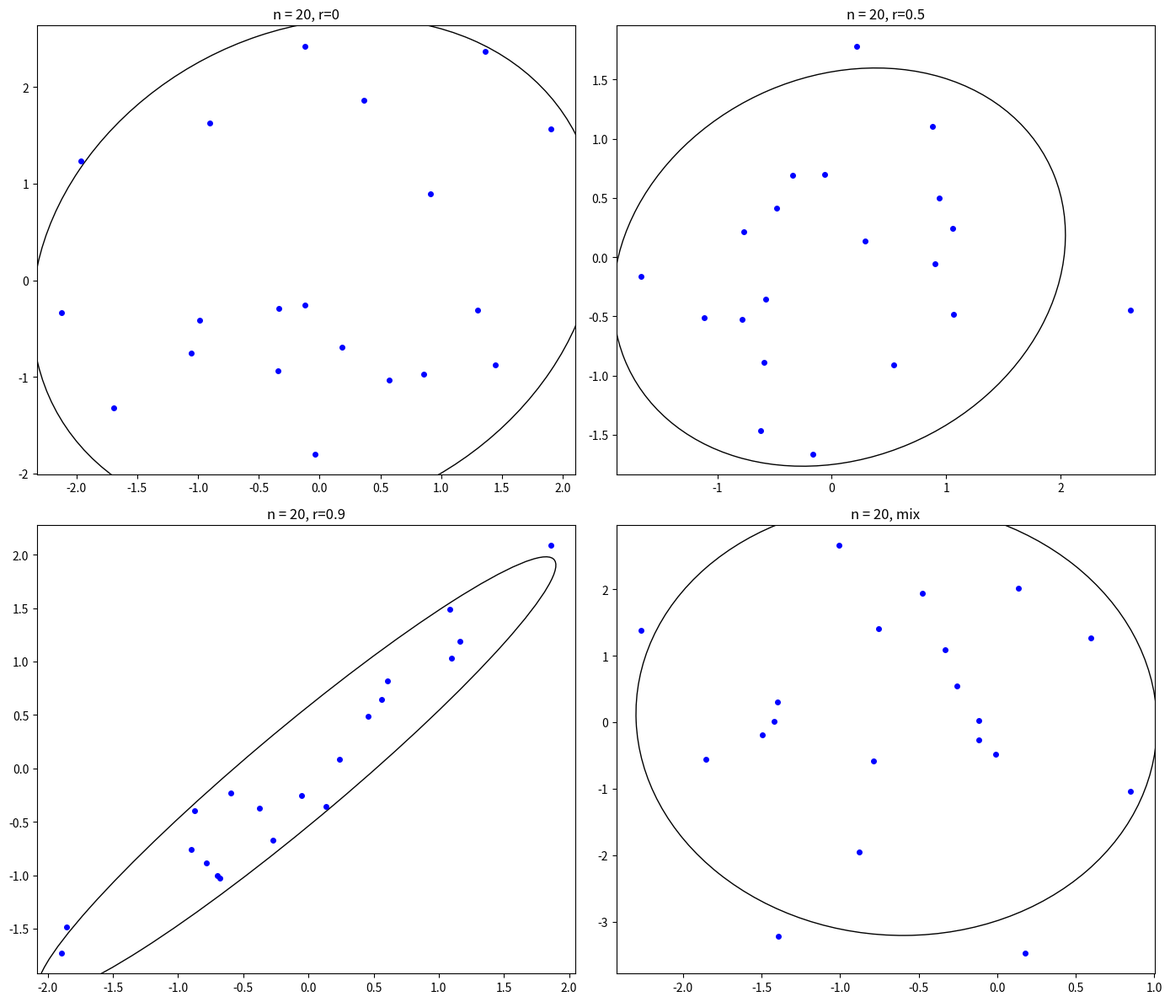
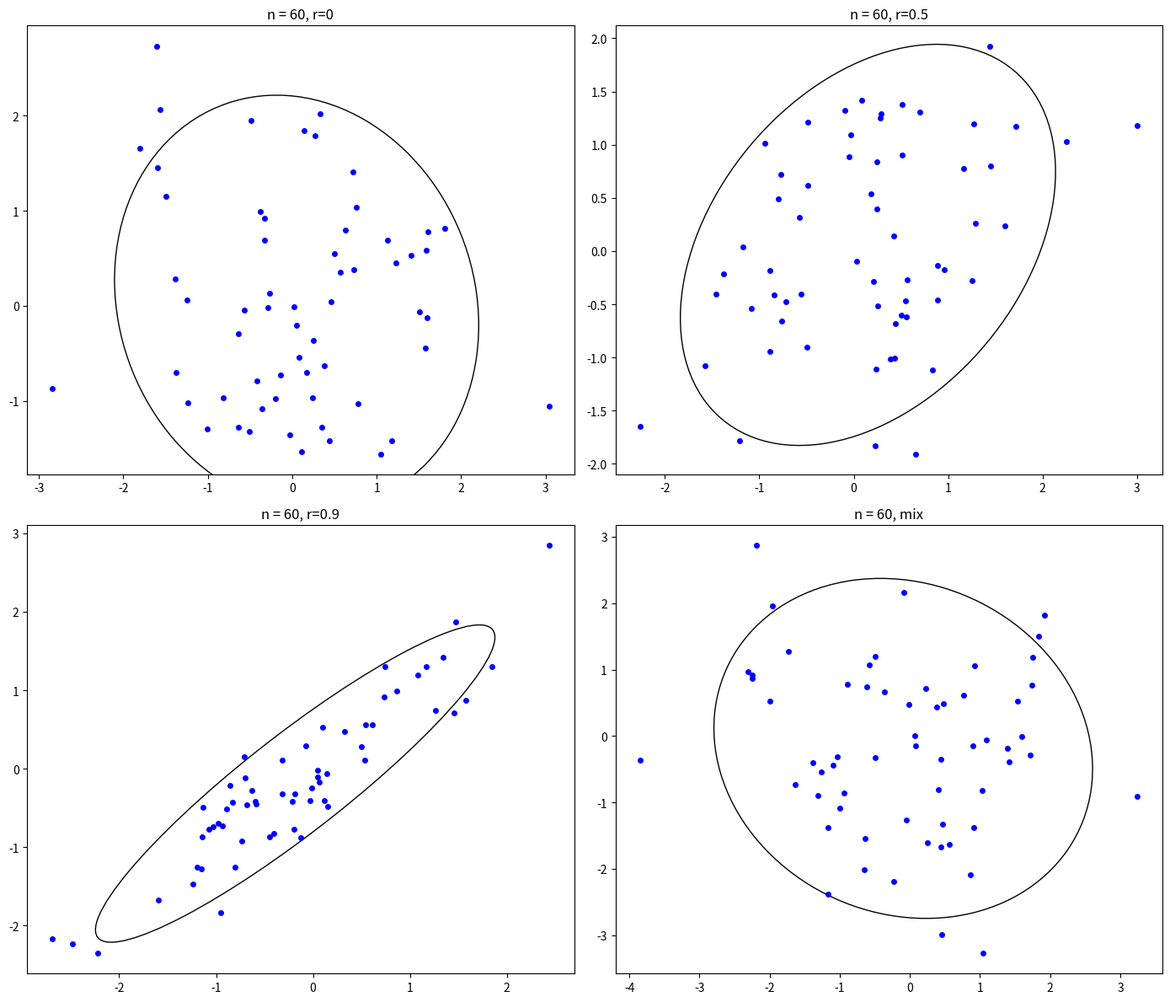
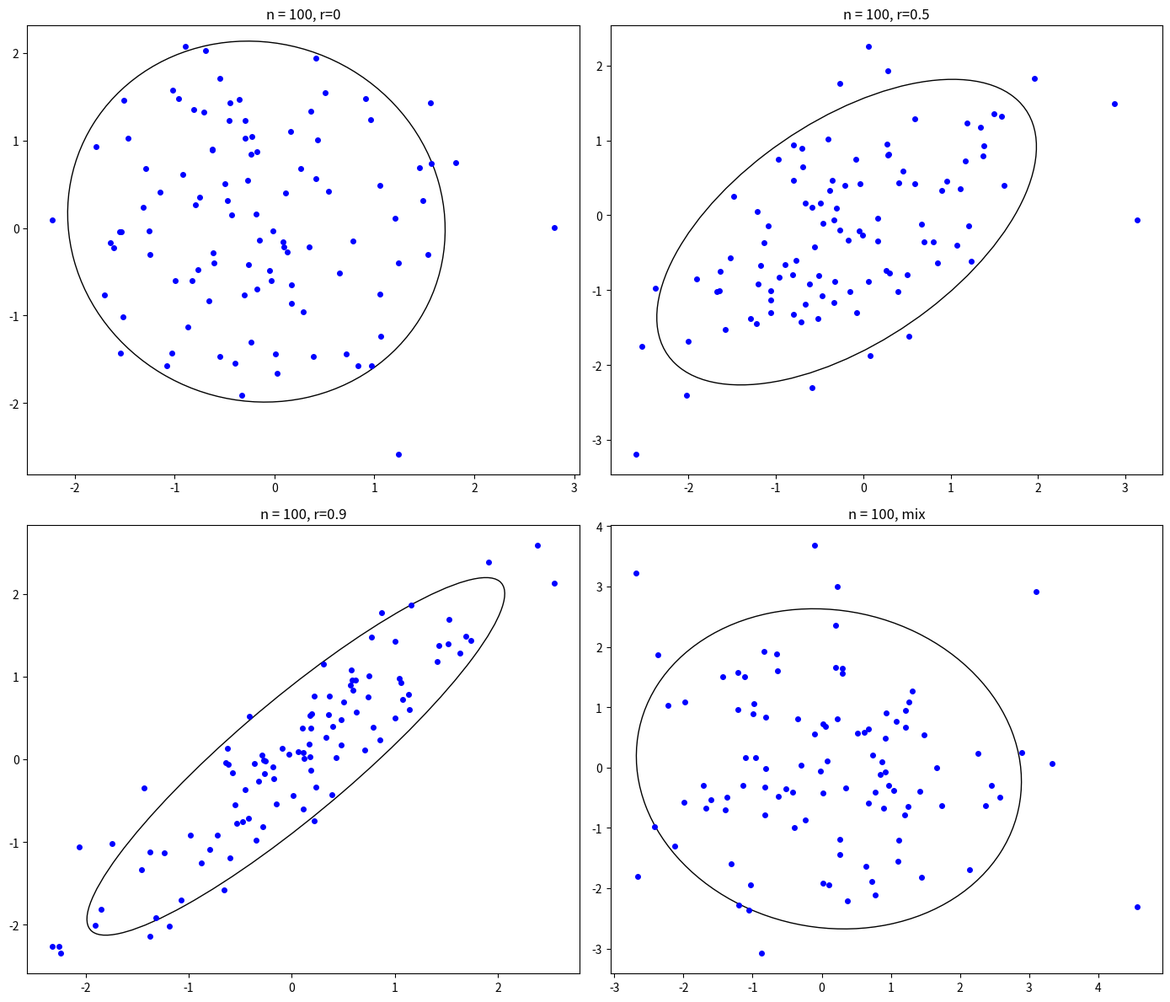

The script that saved these images, in order:
import scipy.stats as st
import numpy as np
import matplotlib.pyplot as plt
from matplotlib.patches import Ellipse

sizes = [20, 60, 100]
ro = [0, 0.5, 0.9]


def E(z):
    return np.mean(z)


def E_2(z):
    return np.mean(np.power(z, 2))


def D(z):
    return np.var(z)


def quadr(x, y):
    medx = np.median(x)
    medy = np.median(y)
    sum_e = 0
    for i in range(0, len(x)):
        sum_e = sum_e + np.sign(x[i] - medx) * np.sign(y[i] - medy)
    return sum_e / len(x)


def pearsonr(x, y):
    return st.pearsonr(x, y)[0]


def spearmanr(x, y):
    return st.spearmanr(x, y)[0]


cor_coef = {
    'pearson': pearsonr,
    'spearman': spearmanr,
    'quadr': quadr
}


def normal_dist(ro_e, N):
    x_mean = 0
    y_mean = 0
    std_x = 1
    std_y = 1
    cov = [[std_x**2, std_x*std_y*ro_e], [std_x*std_y*ro_e, std_y**2]]
    return st.multivariate_normal.rvs(mean=[x_mean, y_mean], cov=cov, size=N)


def mix_norm_dist(N):
    x_mean1 = 0
    y_mean1 = 0
    std_x1 = 1
    std_y1 = 1
    x_mean2 = 0
    y_mean2 = 0
    std_x2 = 10
    std_y2 = 10
    ro1 = 0.9
    ro2 = -0.9
    cov1 = [[std_x1**2, std_x1*std_y1*ro1], [std_x1*std_y1*ro1, std_y1**2]]
    cov2 = [[std_x2**2, std_x2*std_y2*ro2], [std_x2*std_y2*ro2, std_y2**2]]
    return 0.9 * st.multivariate_normal.rvs(mean=[x_mean1, y_mean1], cov=cov1, size=N) + 0.1 * st.multivariate_normal.rvs(mean=[x_mean2, y_mean2], cov=cov2, size=N)


def eigsorted(cov):
    vals, vecs = np.linalg.eigh(cov)
    order = vals.argsort()[::-1]
    return vals[order], vecs[:, order]


file = open('out.txt', 'w')
for size in sizes:
    for coef in cor_coef.keys():
        file.write(coef + str(size) + '------------\n')
        for r in ro:
            vares = [normal_dist(r, size) for i in range(0, 1000)]
            vars_x = [[r[0] for r in var] for var in vares]
            vars_y = [[r[1] for r in var] for var in vares]
            cor_arr = [cor_coef[coef](vars_x[i], vars_y[i]) for i in range(0, len(vars_x))]
            file.write(str(r) + ': E=' + str(E(cor_arr)) + ' E_2=' + str(E_2(cor_arr)) + ' D=' + str(D(cor_arr)) + '\n')
        vares = [mix_norm_dist(size) for i in range(0, 1000)]
        vars_x = [[r[0] for r in var] for var in vares]
        vars_y = [[r[1] for r in var] for var in vares]
        cor_arr = [cor_coef[coef](vars_x[i], vars_y[i]) for i in range(0, len(vars_x))]
        file.write('for mixin: E=' + str(E(cor_arr)) + ' E_2=' + str(E_2(cor_arr)) + ' D=' + str(D(cor_arr)) + '\n')
    fig, axes = plt.subplots(nrows=2, ncols=2, figsize=(14, 12))
    ax = axes.flatten()
    for i in range(0, 4):
        if i != 3:
            points = normal_dist(ro[i], size)
            ax[i].set_title('n = ' + str(size) + ', r=' + str(ro[i]))
        else:
            points = mix_norm_dist(size)
            ax[i].set_title('n = ' + str(size) + ', mix')
        nstd = 2
        r_x = [point[0] for point in points]
        r_y = [point[1] for point in points]
        ax[i].plot(r_x, r_y, 'bo', ms=4)
        cov = np.cov(r_x, r_y)
        vals, vecs = eigsorted(cov)
        theta = np.degrees(np.arctan2(*vecs[:, 0][::-1]))
        w, h = 2 * nstd * np.sqrt(vals)
        ell = Ellipse(xy=(np.mean(r_x), np.mean(r_y)),
                      width=w, height=h,
                      angle=theta, color='black')
        ell.set_facecolor('none')
        ax[i].add_artist(ell)
        plt.tight_layout()
        fig.savefig('ellipse_n=' + str(size))
